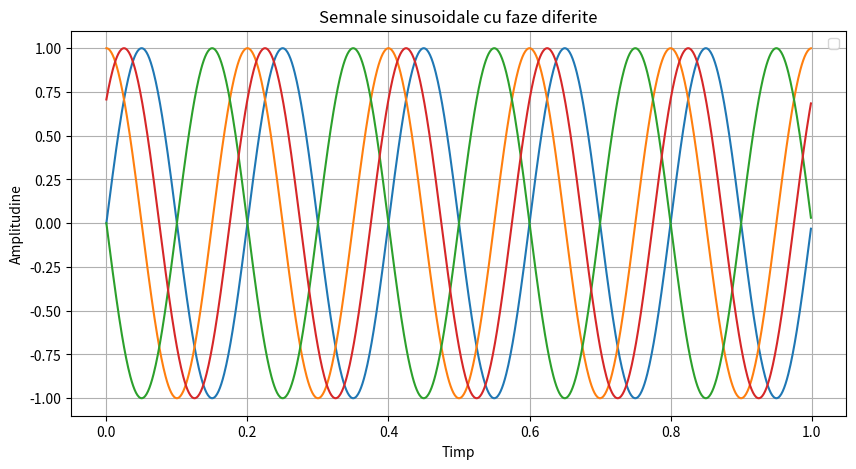
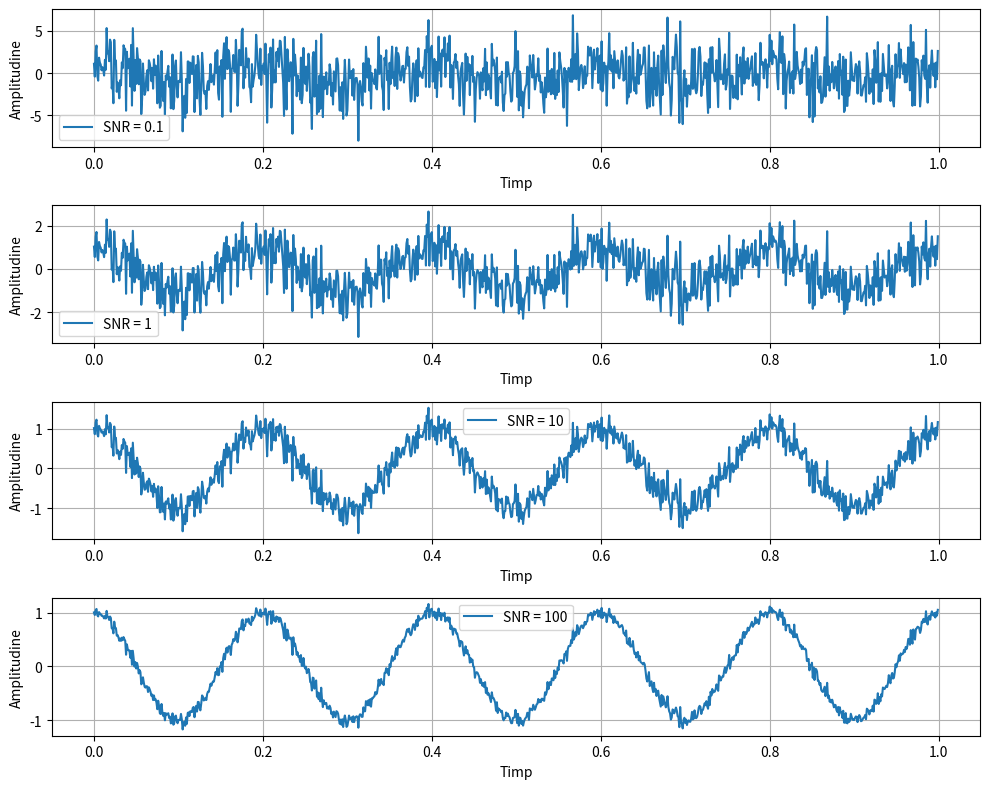

The matplotlib source for these figures, in order:
import numpy as np
import matplotlib.pyplot as plt

A = 1.0          
f = 5.0          
fs = 1000     
t = np.arange(0, 1, 1/fs)

phases = [0, np.pi/2, np.pi, np.pi/4]
sinusoide = [A * np.sin(2 * np.pi * f * t + phi) for phi in phases]

plt.figure(figsize=(10, 5))
for i, sig in enumerate(sinusoide):
    plt.plot(t, sig,)
plt.title("Semnale sinusoidale cu faze diferite")
plt.xlabel("Timp")
plt.ylabel("Amplitudine")
plt.legend()
plt.grid(True)
plt.show()

x = sinusoide[1]

z = np.random.normal(0, 1, len(x))

SNR_valori = [0.1, 1, 10, 100]

nois = []
for SNR in SNR_valori:
    gamma = np.linalg.norm(x) / (np.sqrt(SNR) * np.linalg.norm(z))
    x_nois = x + gamma * z
    nois.append(x_nois)

plt.figure(figsize=(10, 8))
for i, SNR in enumerate(SNR_valori):
    plt.subplot(len(SNR_valori), 1, i+1)
    plt.plot(t, nois[i], label=f"SNR = {SNR}")
    plt.xlabel("Timp")
    plt.ylabel("Amplitudine")
    plt.legend()
    plt.grid(True)

plt.tight_layout()
plt.show()
